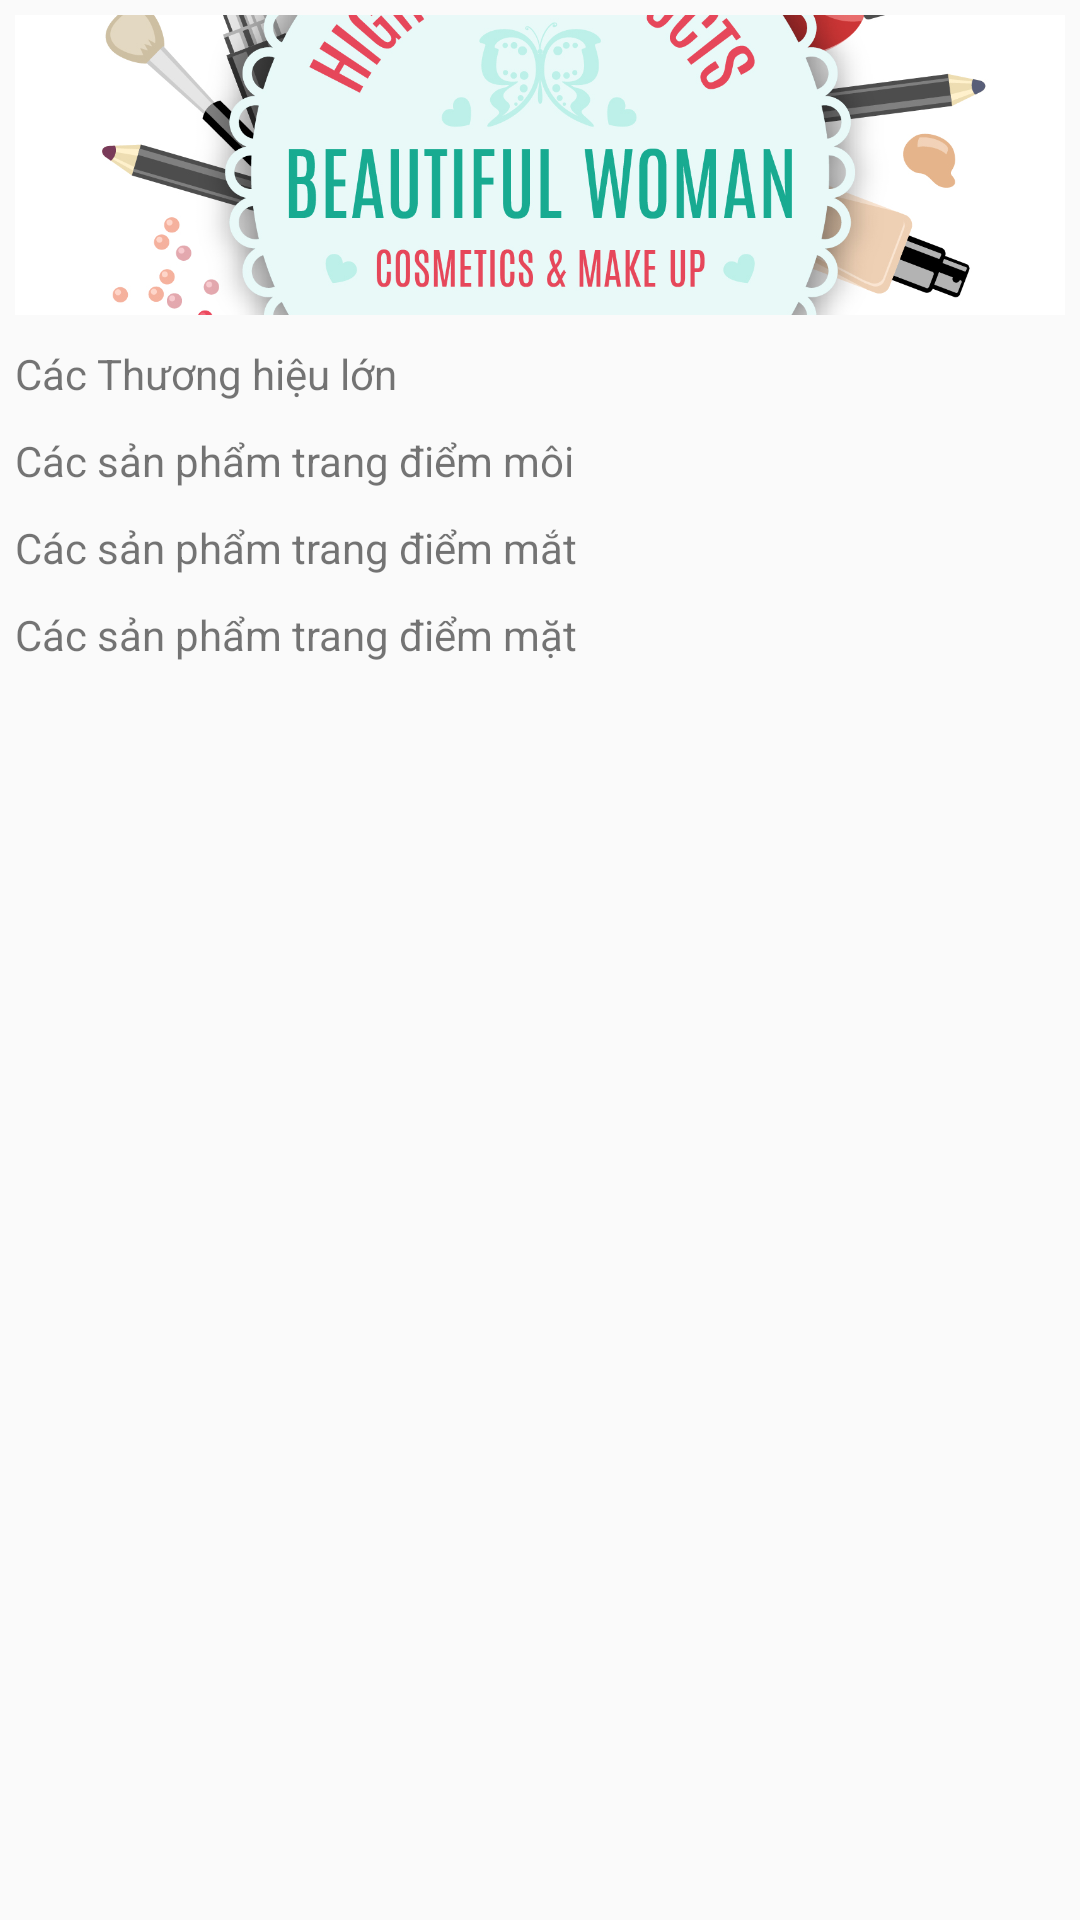

Here is an Android app screen rendered from its layout file. Give the layout XML and the strings, colors and styles it references.
<!-- AndroidManifest.xml: application theme AppTheme -->
<!-- res/layout/custom_layout_recyclerview_trangdiem.xml -->
<?xml version="1.0" encoding="utf-8"?>
<LinearLayout xmlns:android="http://schemas.android.com/apk/res/android"
    android:layout_width="match_parent"
    android:layout_height="match_parent"
    android:orientation="vertical">

    <ImageView
        android:id="@+id/imgKhuyenMaiDuongDa"
        android:layout_width="match_parent"
        android:layout_height="100dp"
        android:src="@drawable/mix"
        android:scaleType="centerCrop"
        android:layout_margin="5dp" />

    <TextView
        android:layout_width="wrap_content"
        android:layout_height="wrap_content"
        android:layout_margin="5dp"
        android:text="Các Thương hiệu lớn" />

    <android.support.v7.widget.RecyclerView
        android:id="@+id/recyclerThuongHieuLon"
        android:layout_width="match_parent"
        android:layout_height="wrap_content">
    </android.support.v7.widget.RecyclerView>

    <TextView
        android:layout_width="wrap_content"
        android:layout_height="wrap_content"
        android:layout_margin="5dp"
        android:text="Các sản phẩm trang điểm môi" />

    <android.support.v7.widget.RecyclerView
        android:id="@+id/recyclerSanPhamMoi"
        android:layout_width="match_parent"
        android:layout_height="wrap_content">
    </android.support.v7.widget.RecyclerView>

    <TextView
        android:layout_width="wrap_content"
        android:layout_height="wrap_content"
        android:layout_margin="5dp"
        android:text="Các sản phẩm trang điểm mắt" />

    <android.support.v7.widget.RecyclerView
        android:id="@+id/recyclerSanPhamMat"
        android:layout_width="match_parent"
        android:layout_height="wrap_content">
    </android.support.v7.widget.RecyclerView>

    <TextView
        android:layout_width="wrap_content"
        android:layout_height="wrap_content"
        android:layout_margin="5dp"
        android:text="Các sản phẩm trang điểm mặt" />

    <android.support.v7.widget.RecyclerView
        android:id="@+id/recyclerSanPhamFace"
        android:layout_width="match_parent"
        android:layout_height="wrap_content">
    </android.support.v7.widget.RecyclerView>
</LinearLayout>
<!-- resources referenced by this layout -->
<resources>
  <!-- drawable mix: jpg bitmap (drawable, 716178 bytes) -->
  <style name="AppTheme" parent="Theme.AppCompat.Light.NoActionBar">
          
          <item name="colorPrimary">@color/colorPrimary</item>
          <item name="colorPrimaryDark">@color/colorPrimaryDark</item>
          <item name="colorAccent">@color/colorAccent</item>
          <item name="android:textColorPrimary">@color/colorWhite</item>
      </style>
  <color name="colorPrimary">#3F51B5</color>
  <color name="colorPrimaryDark">#303F9F</color>
  <color name="colorAccent">#FF4081</color>
  <color name="colorWhite">#FFFFFF</color>
</resources>
